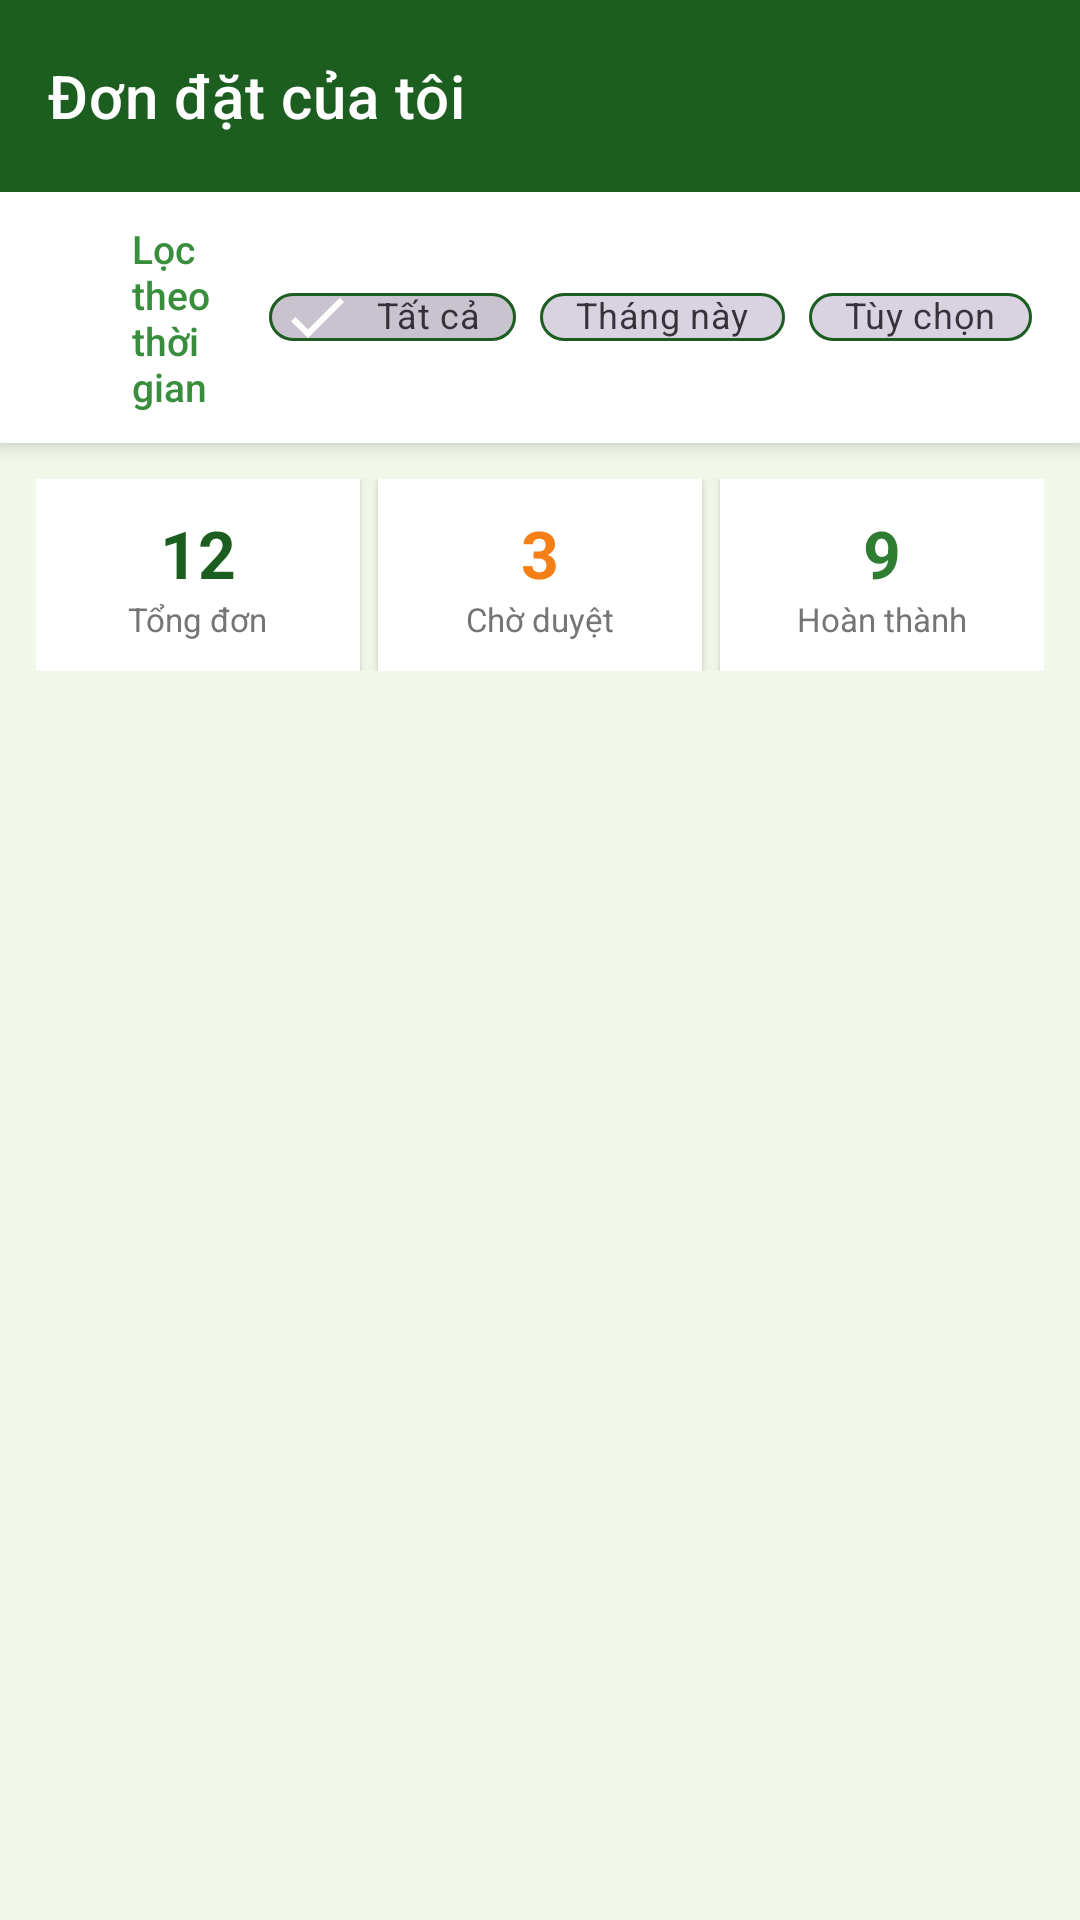

Reconstruct the res/layout file that produces this screen, plus the resources it refers to.
<!-- AndroidManifest.xml: application theme Theme.GoSport -->
<!-- res/layout/booking_manament.xml -->
<?xml version="1.0" encoding="utf-8"?>
<androidx.coordinatorlayout.widget.CoordinatorLayout
    xmlns:android="http://schemas.android.com/apk/res/android"
    xmlns:app="http://schemas.android.com/apk/res-auto"
    android:layout_width="match_parent"
    android:layout_height="match_parent"
    android:background="#F1F8E9">

    
    <com.google.android.material.appbar.AppBarLayout
        android:id="@+id/appBarLayout"
        android:layout_width="match_parent"
        android:layout_height="wrap_content"
        android:theme="@style/ThemeOverlay.AppCompat.Dark.ActionBar"
        app:elevation="6dp">

        <com.google.android.material.appbar.MaterialToolbar
            android:id="@+id/toolbar"
            android:layout_width="match_parent"
            android:layout_height="?attr/actionBarSize"
            android:background="#1B5E20"
            app:title="Đơn đặt của tôi"
            app:titleTextColor="#FFFFFF"
            app:titleTextAppearance="@style/TextAppearance.MaterialComponents.Headline6"

            app:navigationIconTint="#FFFFFF" />

    </com.google.android.material.appbar.AppBarLayout>

    
    <LinearLayout
        android:layout_width="match_parent"
        android:layout_height="match_parent"
        android:orientation="vertical"
        app:layout_behavior="@string/appbar_scrolling_view_behavior">

        
        <LinearLayout
            android:id="@+id/layoutFilterBar"
            android:layout_width="match_parent"
            android:layout_height="wrap_content"
            android:orientation="horizontal"
            android:background="#FFFFFF"
            android:paddingHorizontal="16dp"
            android:paddingVertical="10dp"
            android:gravity="center_vertical"
            android:elevation="4dp">

            <ImageView
                android:layout_width="20dp"
                android:layout_height="20dp"
                app:tint="#1B5E20" />

            <TextView
                android:layout_width="0dp"
                android:layout_height="wrap_content"
                android:layout_weight="1"
                android:text="Lọc theo thời gian"
                android:textColor="#388E3C"
                android:textSize="13sp"
                android:fontFamily="sans-serif-medium"
                android:paddingStart="8dp" />

            
            <com.google.android.material.chip.ChipGroup
                android:id="@+id/chipGroupFilter"
                android:layout_width="wrap_content"
                android:layout_height="wrap_content"
                app:singleSelection="true"
                app:selectionRequired="true">

                <com.google.android.material.chip.Chip
                    android:id="@+id/chipAll"
                    android:layout_width="wrap_content"
                    android:layout_height="32dp"
                    android:text="Tất cả"
                    android:textSize="12sp"
                    app:chipStrokeColor="#1B5E20"
                    app:chipStrokeWidth="1dp"
                    app:checkedIconTint="#FFFFFF"
                    style="@style/Widget.MaterialComponents.Chip.Filter"
                    android:checked="true" />

                <com.google.android.material.chip.Chip
                    android:id="@+id/chipMonth"
                    android:layout_width="wrap_content"
                    android:layout_height="32dp"
                    android:text="Tháng này"
                    android:textSize="12sp"
                    app:chipStrokeColor="#1B5E20"
                    app:chipStrokeWidth="1dp"
                    style="@style/Widget.MaterialComponents.Chip.Filter" />

                <com.google.android.material.chip.Chip
                    android:id="@+id/chipCustom"
                    android:layout_width="wrap_content"
                    android:layout_height="32dp"
                    android:text="Tùy chọn"
                    android:textSize="12sp"
                    app:chipStrokeColor="#1B5E20"
                    app:chipStrokeWidth="1dp"
                    style="@style/Widget.MaterialComponents.Chip.Filter" />

            </com.google.android.material.chip.ChipGroup>

        </LinearLayout>

        
        <LinearLayout
            android:id="@+id/layoutDateRange"
            android:layout_width="match_parent"
            android:layout_height="wrap_content"
            android:orientation="horizontal"
            android:background="#E8F5E9"
            android:paddingHorizontal="16dp"
            android:paddingVertical="8dp"
            android:gravity="center_vertical"
            android:visibility="gone">

            <ImageView
                android:layout_width="16dp"
                android:layout_height="16dp"
                app:tint="#2E7D32" />

            <TextView
                android:id="@+id/tvDateRangeFrom"
                android:layout_width="wrap_content"
                android:layout_height="wrap_content"
                android:text="01/01/2025"
                android:textColor="#1B5E20"
                android:textSize="12sp"
                android:fontFamily="sans-serif-medium"
                android:paddingStart="6dp" />

            <TextView
                android:layout_width="wrap_content"
                android:layout_height="wrap_content"
                android:text=" → "
                android:textColor="#4CAF50"
                android:textSize="12sp" />

            <TextView
                android:id="@+id/tvDateRangeTo"
                android:layout_width="0dp"
                android:layout_height="wrap_content"
                android:layout_weight="1"
                android:text="31/12/2025"
                android:textColor="#1B5E20"
                android:textSize="12sp"
                android:fontFamily="sans-serif-medium" />

            <TextView
                android:id="@+id/tvChangeDateRange"
                android:layout_width="wrap_content"
                android:layout_height="wrap_content"
                android:text="Thay đổi"
                android:textColor="#388E3C"
                android:textSize="12sp"
                android:textStyle="bold"
                android:paddingStart="8dp" />

        </LinearLayout>

        
        <LinearLayout
            android:layout_width="match_parent"
            android:layout_height="wrap_content"
            android:orientation="horizontal"
            android:paddingHorizontal="12dp"
            android:paddingTop="12dp"
            android:paddingBottom="4dp">

            
            <LinearLayout
                android:layout_width="0dp"
                android:layout_height="wrap_content"
                android:layout_weight="1"
                android:orientation="vertical"
                android:gravity="center"
                android:background="#FFFFFF"
                android:padding="10dp"
                android:layout_marginEnd="6dp"
                android:elevation="2dp">

                <TextView
                    android:id="@+id/tvTotalOrders"
                    android:layout_width="wrap_content"
                    android:layout_height="wrap_content"
                    android:text="12"
                    android:textColor="#1B5E20"
                    android:textSize="22sp"
                    android:textStyle="bold" />

                <TextView
                    android:layout_width="wrap_content"
                    android:layout_height="wrap_content"
                    android:text="Tổng đơn"
                    android:textColor="#757575"
                    android:textSize="11sp" />

            </LinearLayout>

            
            <LinearLayout
                android:layout_width="0dp"
                android:layout_height="wrap_content"
                android:layout_weight="1"
                android:orientation="vertical"
                android:gravity="center"
                android:background="#FFFFFF"
                android:padding="10dp"
                android:layout_marginEnd="6dp"
                android:elevation="2dp">

                <TextView
                    android:id="@+id/tvPendingOrders"
                    android:layout_width="wrap_content"
                    android:layout_height="wrap_content"
                    android:text="3"
                    android:textColor="#F57F17"
                    android:textSize="22sp"
                    android:textStyle="bold" />

                <TextView
                    android:layout_width="wrap_content"
                    android:layout_height="wrap_content"
                    android:text="Chờ duyệt"
                    android:textColor="#757575"
                    android:textSize="11sp" />

            </LinearLayout>

            
            <LinearLayout
                android:layout_width="0dp"
                android:layout_height="wrap_content"
                android:layout_weight="1"
                android:orientation="vertical"
                android:gravity="center"
                android:background="#FFFFFF"
                android:padding="10dp"
                android:elevation="2dp">

                <TextView
                    android:id="@+id/tvCompletedOrders"
                    android:layout_width="wrap_content"
                    android:layout_height="wrap_content"
                    android:text="9"
                    android:textColor="#2E7D32"
                    android:textSize="22sp"
                    android:textStyle="bold" />

                <TextView
                    android:layout_width="wrap_content"
                    android:layout_height="wrap_content"
                    android:text="Hoàn thành"
                    android:textColor="#757575"
                    android:textSize="11sp" />

            </LinearLayout>

        </LinearLayout>

        
        <androidx.recyclerview.widget.RecyclerView
            android:id="@+id/recyclerViewOrders"
            android:layout_width="match_parent"
            android:layout_height="0dp"
            android:layout_weight="1"
            android:paddingHorizontal="12dp"
            android:paddingTop="8dp"
            android:paddingBottom="16dp"
            android:clipToPadding="false"
            android:scrollbars="none" />

        
        <LinearLayout
            android:id="@+id/layoutEmptyState"
            android:layout_width="match_parent"
            android:layout_height="0dp"
            android:layout_weight="1"
            android:orientation="vertical"
            android:gravity="center"
            android:visibility="gone">

            <ImageView
                android:layout_width="100dp"
                android:layout_height="100dp"
                app:tint="#C8E6C9"
                android:alpha="0.7" />

            <TextView
                android:layout_width="wrap_content"
                android:layout_height="wrap_content"
                android:text="Chưa có đơn đặt nào"
                android:textColor="#9E9E9E"
                android:textSize="16sp"
                android:layout_marginTop="12dp" />

            <TextView
                android:layout_width="wrap_content"
                android:layout_height="wrap_content"
                android:text="Các đơn của bạn sẽ hiển thị ở đây"
                android:textColor="#BDBDBD"
                android:textSize="13sp"
                android:layout_marginTop="4dp" />

        </LinearLayout>

    </LinearLayout>

</androidx.coordinatorlayout.widget.CoordinatorLayout>
<!-- resources referenced by this layout -->
<resources>
  <style name="Theme.GoSport" parent="Base.Theme.GoSport" />
  <style name="Base.Theme.GoSport" parent="Theme.Material3.DayNight.NoActionBar">
          
          
      </style>
</resources>
